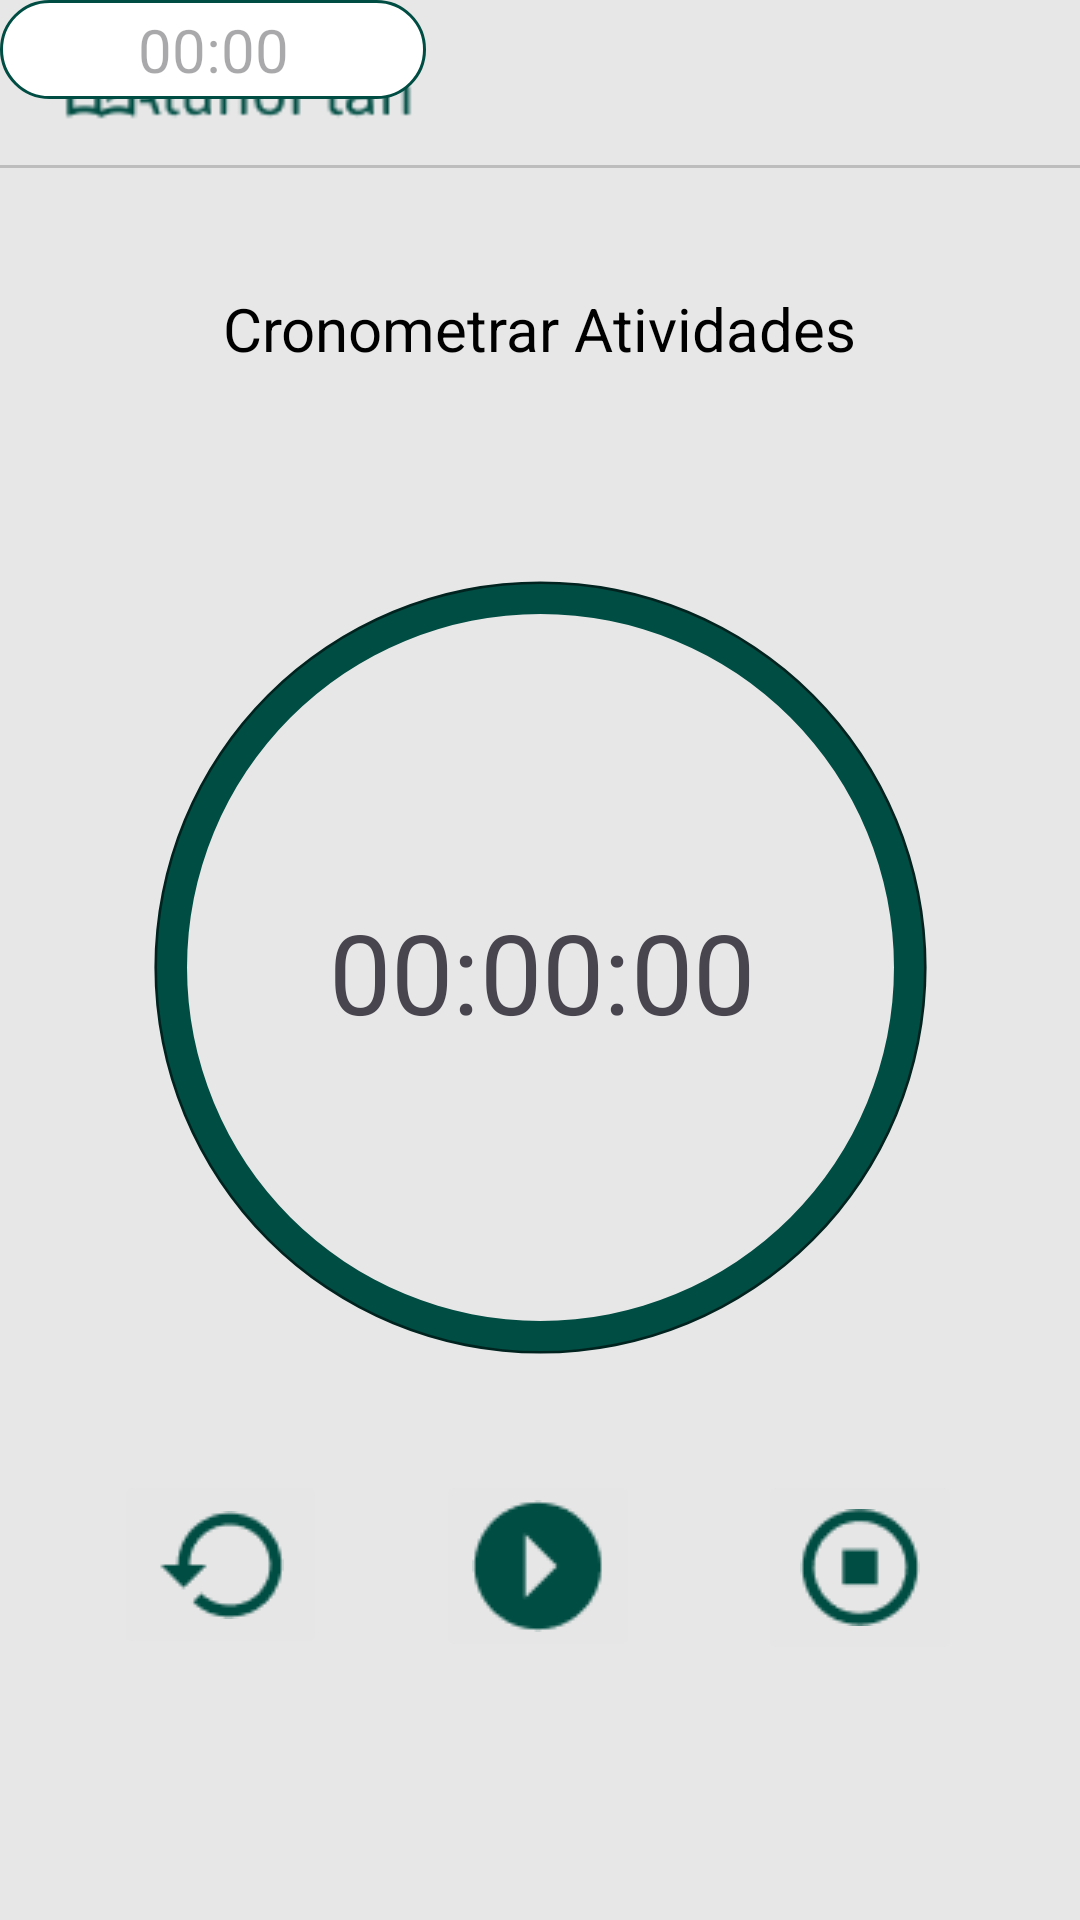

The Android layout XML behind this screen, and the referenced resources:
<!-- AndroidManifest.xml: application theme Theme.GerenciaDeTarefas -->
<!-- res/layout/activity_timer.xml -->
<?xml version="1.0" encoding="utf-8"?>
<androidx.constraintlayout.widget.ConstraintLayout xmlns:android="http://schemas.android.com/apk/res/android"
    xmlns:app="http://schemas.android.com/apk/res-auto"
    xmlns:tools="http://schemas.android.com/tools"
    android:layout_width="match_parent"
    android:layout_height="match_parent"
    android:background="@drawable/cor_de_fundo">

    <TextView
        android:id="@+id/textView"
        android:layout_width="wrap_content"
        android:layout_height="wrap_content"
        android:layout_marginTop="40dp"
        android:fontFamily="sans-serif"
        android:text="Cronometrar Atividades"
        android:textColor="#000000"
        android:textSize="20sp"
        app:layout_constraintEnd_toEndOf="parent"
        app:layout_constraintHorizontal_bias="0.498"
        app:layout_constraintStart_toStartOf="parent"
        app:layout_constraintTop_toBottomOf="@+id/imageView3" />

    <ImageView
        android:id="@+id/imageView3"
        android:layout_width="410dp"
        android:layout_height="1dp"
        android:layout_marginTop="10dp"
        app:layout_constraintEnd_toEndOf="parent"
        app:layout_constraintStart_toStartOf="parent"
        app:layout_constraintTop_toBottomOf="@+id/imageView2"
        app:srcCompat="@drawable/linha_fina" />

    <ImageView
        android:id="@+id/imageView2"
        android:layout_width="128dp"
        android:layout_height="29dp"
        android:layout_marginStart="16dp"
        android:layout_marginTop="16dp"
        android:src="@drawable/alunoplan"
        app:layout_constraintStart_toStartOf="parent"
        app:layout_constraintTop_toTopOf="parent" />

    <ProgressBar
        android:id="@+id/progressBar"
        style="?android:attr/progressBarStyle"
        android:layout_width="273dp"
        android:layout_height="271dp"
        android:layout_marginTop="64dp"
        android:background="@drawable/cicle_2"
        android:elevation="10dp"
        android:indeterminate="false"
        android:indeterminateDrawable="@drawable/cicle_1"
        android:max="100"
        android:progress="100"
        android:rotation="-90"
        app:layout_constraintEnd_toEndOf="parent"
        app:layout_constraintStart_toStartOf="parent"
        app:layout_constraintTop_toBottomOf="@+id/textView" />

    <ImageButton
        android:id="@+id/imageButton3"
        android:layout_width="71dp"
        android:layout_height="63dp"
        android:layout_marginTop="32dp"
        android:backgroundTint="#E6E6E6"
        app:layout_constraintEnd_toStartOf="@+id/imageButton2"
        app:layout_constraintHorizontal_bias="0.51"
        app:layout_constraintStart_toStartOf="parent"
        app:layout_constraintTop_toBottomOf="@+id/progressBar"
        app:srcCompat="@drawable/reset" />

    <ImageButton
        android:id="@+id/imageButton4"
        android:layout_width="68dp"
        android:layout_height="65dp"
        android:layout_marginTop="32dp"
        android:backgroundTint="#E6E6E6"
        app:layout_constraintEnd_toEndOf="parent"
        app:layout_constraintStart_toEndOf="@+id/imageButton2"
        app:layout_constraintTop_toBottomOf="@+id/progressBar"
        app:srcCompat="@drawable/stopp" />

    <TextView
        android:id="@+id/textView2"
        android:layout_width="wrap_content"
        android:layout_height="wrap_content"
        android:text="00:00:00"
        android:textSize="37sp"
        app:layout_constraintBottom_toBottomOf="@+id/progressBar"
        app:layout_constraintEnd_toEndOf="@+id/progressBar"
        app:layout_constraintHorizontal_bias="0.503"
        app:layout_constraintStart_toStartOf="@+id/progressBar"
        app:layout_constraintTop_toTopOf="@+id/progressBar"
        app:layout_constraintVertical_bias="0.506" />

    <ImageButton
        android:id="@+id/imageButton2"
        android:layout_width="wrap_content"
        android:layout_height="wrap_content"
        android:layout_marginTop="32dp"
        android:backgroundTint="#E6E6E6"
        app:layout_constraintEnd_toEndOf="parent"
        app:layout_constraintHorizontal_bias="0.498"
        app:layout_constraintStart_toStartOf="parent"
        app:layout_constraintTop_toBottomOf="@+id/progressBar"
        app:srcCompat="@drawable/start" />

    <EditText
        android:id="@+id/editTextNumber"
        android:layout_width="142dp"
        android:layout_height="33dp"
        android:background="@drawable/branco_comborda_embaixo"
        android:ems="10"
        android:hint="00:00"
        android:inputType="number"
        android:textAlignment="center"
        android:textColor="#004D43"
        android:textSize="20sp"
        tools:layout_editor_absoluteX="134dp"
        tools:layout_editor_absoluteY="246dp" />

</androidx.constraintlayout.widget.ConstraintLayout>
<!-- resources referenced by this layout -->
<resources>
  <!-- drawable alunoplan: png bitmap (drawable, 1587 bytes) -->
  <!-- drawable branco_comborda_embaixo (drawable) -->
  <?xml version="1.0" encoding="utf-8"?>
  <shape xmlns:android="http://schemas.android.com/apk/res/android"
  android:shape="rectangle">
  
  
  <solid android:color="#FFFFFF" />
  
  
  <stroke
  
      android:width="1dp"
      android:color="#004D43" />
  
  
  <corners  android:radius="18dp" /> 
  
  </shape>
  <!-- drawable cicle_1 (drawable) -->
  <?xml version="1.0" encoding="utf-8"?>
  <shape xmlns:android="http://schemas.android.com/apk/res/android"
      android:shape="ring"
      android:thickness="10dp"
      android:innerRadiusRatio="2.3"
      android:useLevel="false">
      <solid android:color="#004D43"></solid>
  </shape>
  <!-- drawable cicle_2 (drawable) -->
  <?xml version="1.0" encoding="utf-8"?>
  <shape xmlns:android="http://schemas.android.com/apk/res/android"
      android:shape="ring"
      android:thickness="10dp"
      android:innerRadiusRatio="2.3"
      android:useLevel="false">
      <solid android:color="#00231F"></solid>
  </shape>
  <!-- drawable cor_de_fundo (drawable) -->
  <?xml version="1.0" encoding="utf-8"?>
  <shape xmlns:android="http://schemas.android.com/apk/res/android"
      android:shape="rectangle">
  
      <solid android:color="#E7E7E7"/>
  </shape>
  <!-- drawable linha_fina (drawable) -->
  <?xml version="1.0" encoding="utf-8"?>
  <shape xmlns:android="http://schemas.android.com/apk/res/android"
      android:shape="rectangle">
  
      <solid android:color="#BDBDBD"/>
  </shape>
  <!-- drawable reset: png bitmap (drawable, 1026 bytes) -->
  <!-- drawable start: png bitmap (drawable, 882 bytes) -->
  <!-- drawable stopp: png bitmap (drawable, 1123 bytes) -->
  <style name="Theme.GerenciaDeTarefas" parent="Base.Theme.GerenciaDeTarefas" />
  <style name="Base.Theme.GerenciaDeTarefas" parent="Theme.Material3.DayNight.NoActionBar">
          
          
      </style>
</resources>
